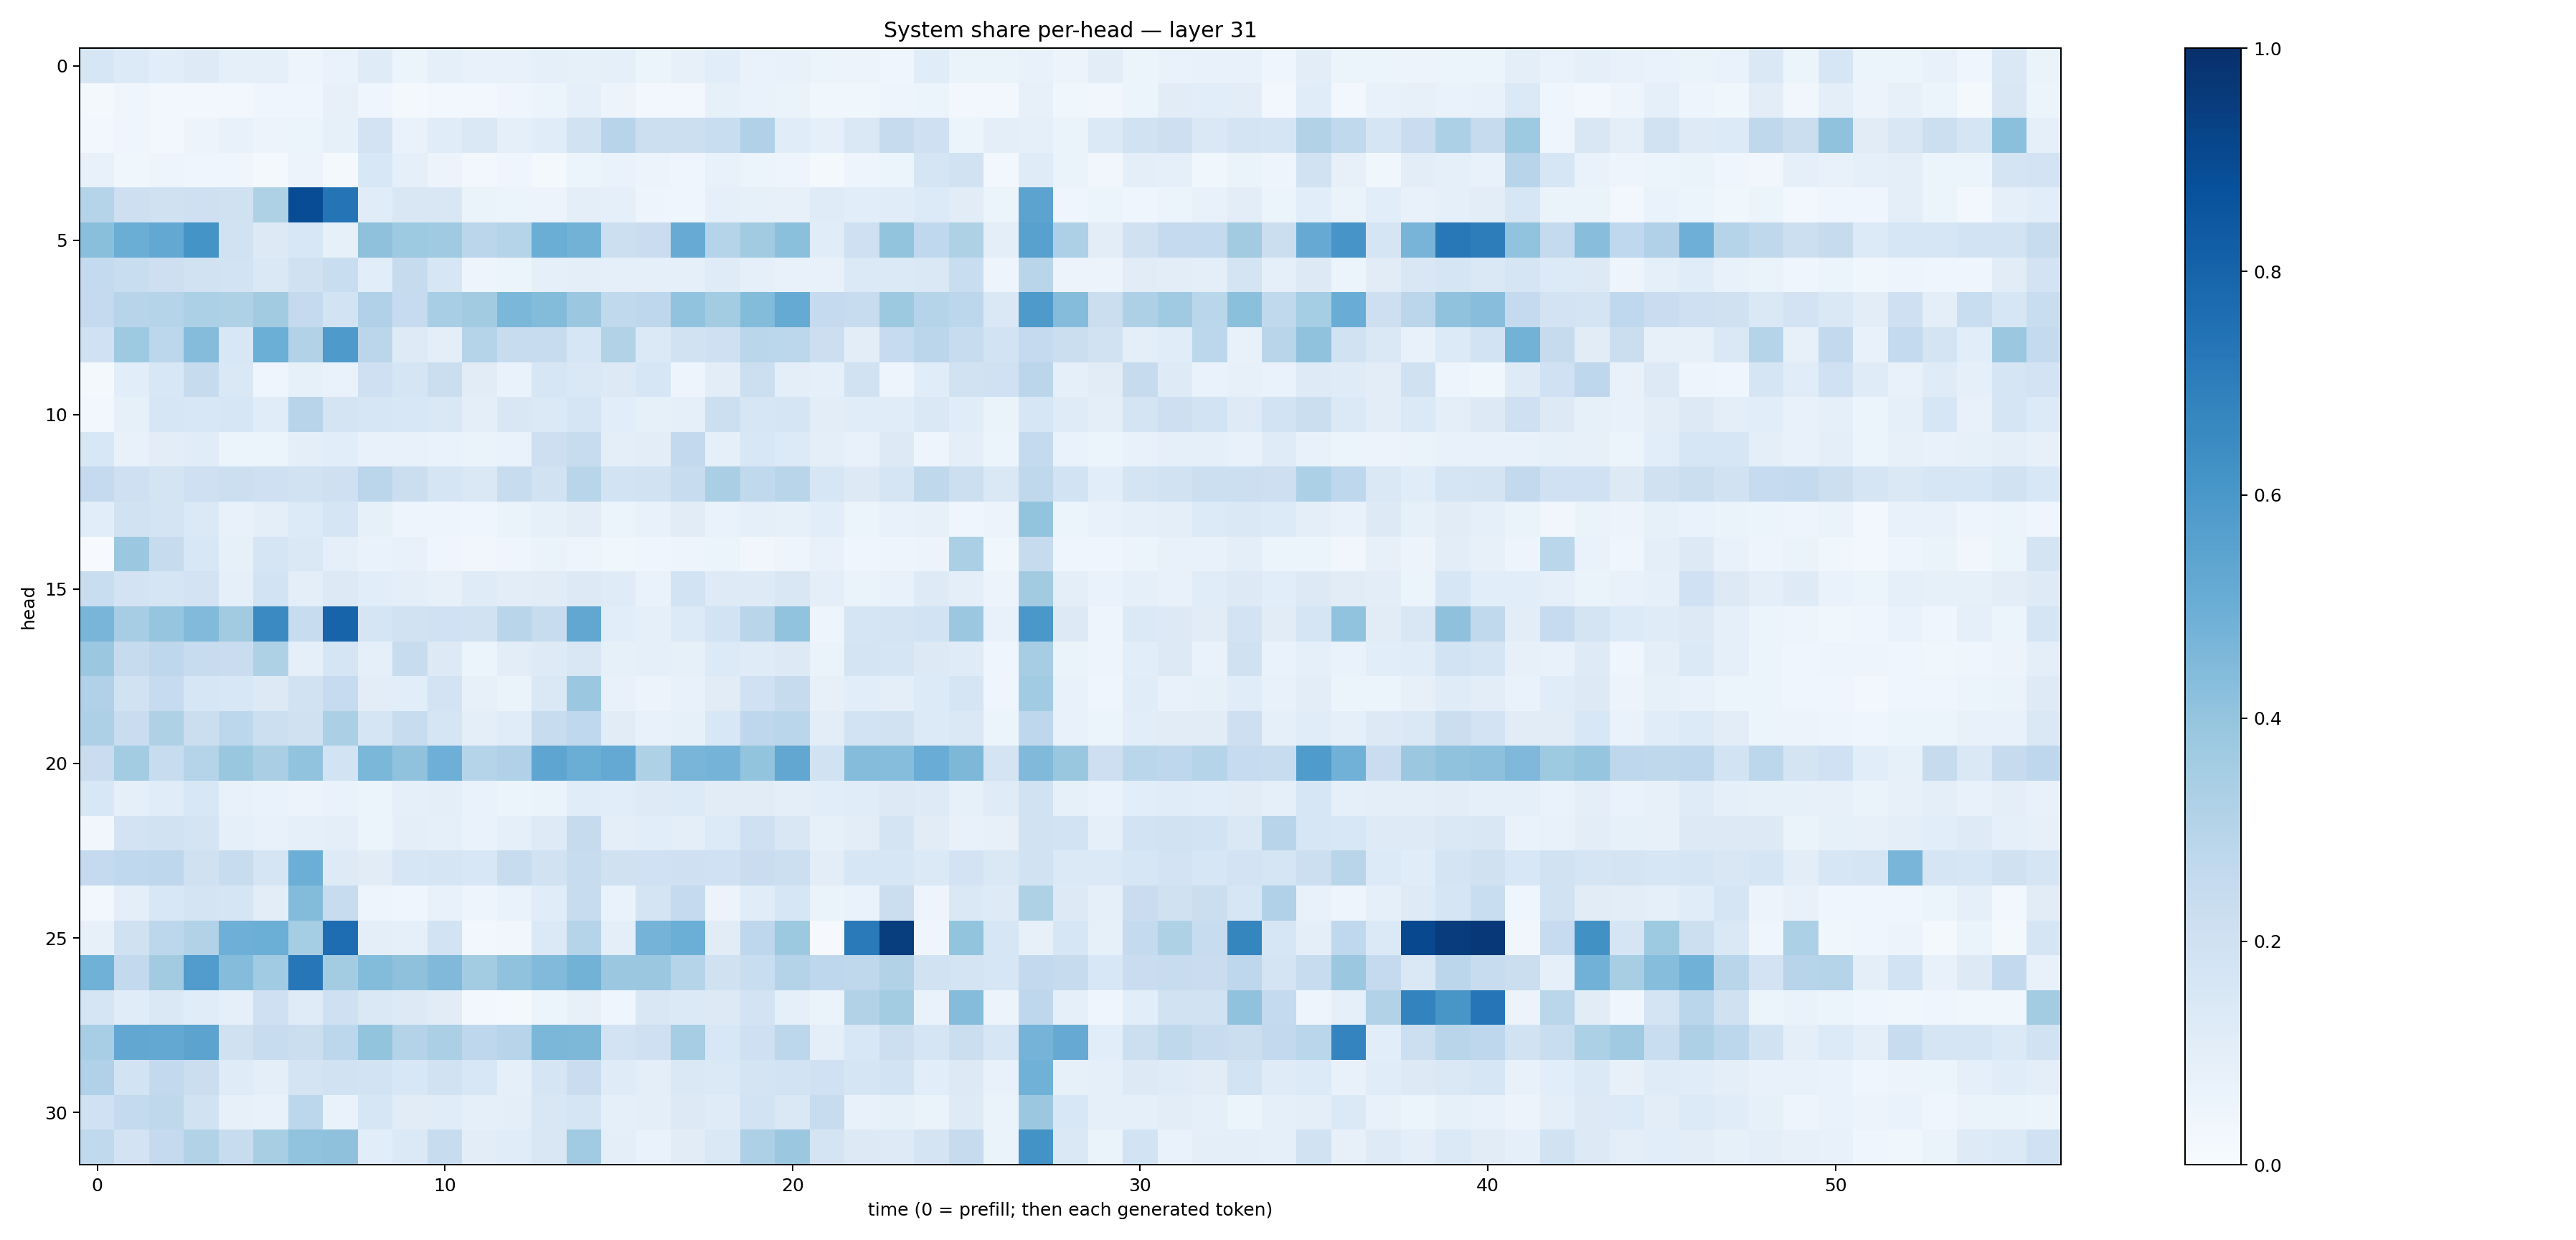

The table this chart was drawn from, first rows:
0.15753439, 0.13631737, 0.10658799, 0.12453223, 0.0922118, 0.08608197, 0.05019585, 0.06911663, 0.11895288, 0.058611855, 0.08698821, 0.0776578, 0.07662227, 0.09039968, 0.082449816, 0.08927398, 0.051419683, 0.07946633, 0.10558974, 0.06723909, 0.07367762, 0.05174695, 0.055836067, 0.04407372
0.02194, 0.03918, 0.02469, 0.02464, 0.02606, 0.04105, 0.04478, 0.07844, 0.04573, 0.02062, 0.02392, 0.0295, 0.04666, 0.0609, 0.09131, 0.0577, 0.02574, 0.02347, 0.08411, 0.0691, 0.06424, 0.03867, 0.03722, 0.04711
0.0256, 0.04503, 0.03068, 0.05777, 0.07166, 0.05853, 0.05359, 0.08247, 0.1815, 0.06664, 0.1161, 0.1434, 0.09223, 0.1161, 0.1945, 0.2949, 0.216, 0.218, 0.2313, 0.3172, 0.1149, 0.08768, 0.1425, 0.2426
0.07708, 0.03563, 0.04844, 0.04081, 0.04036, 0.01577, 0.0557, 0.0167, 0.1557, 0.09049, 0.0555, 0.02397, 0.04158, 0.0215, 0.05168, 0.06996, 0.05803, 0.03985, 0.07633, 0.06176, 0.05016, 0.02286, 0.04905, 0.06227
0.2993, 0.2124, 0.1981, 0.2041, 0.1972, 0.3227, 0.8882, 0.7373, 0.1152, 0.1496, 0.1504, 0.06636, 0.05454, 0.05491, 0.09525, 0.08875, 0.04718, 0.04284, 0.09323, 0.08561, 0.07865, 0.1199, 0.1093, 0.1134
0.4231, 0.5025, 0.5242, 0.6136, 0.1931, 0.1276, 0.1545, 0.08222, 0.4123, 0.3746, 0.3703, 0.2828, 0.2969, 0.5012, 0.4789, 0.2184, 0.2271, 0.51, 0.3021, 0.3615, 0.4204, 0.1141, 0.2091, 0.3989
0.2562, 0.2331, 0.2125, 0.1899, 0.1855, 0.1432, 0.1988, 0.2317, 0.1081, 0.2447, 0.1581, 0.04699, 0.06072, 0.08859, 0.099, 0.09227, 0.08838, 0.09069, 0.12, 0.0904, 0.07334, 0.07806, 0.1382, 0.1395
0.2514, 0.2934, 0.3016, 0.3303, 0.3229, 0.3594, 0.2508, 0.1852, 0.3186, 0.2478, 0.3468, 0.3607, 0.4581, 0.4409, 0.3792, 0.2651, 0.2766, 0.4059, 0.3564, 0.4409, 0.5191, 0.2504, 0.2381, 0.3784
0.2024, 0.3726, 0.2792, 0.4347, 0.1541, 0.4966, 0.3142, 0.5869, 0.2823, 0.1232, 0.09818, 0.3043, 0.2348, 0.2392, 0.16, 0.3133, 0.1403, 0.193, 0.2046, 0.2857, 0.2781, 0.2174, 0.1036, 0.2492
0.0181, 0.1091, 0.1537, 0.2428, 0.1455, 0.04084, 0.08482, 0.06745, 0.2072, 0.1666, 0.2227, 0.1119, 0.0685, 0.1608, 0.1418, 0.13, 0.1603, 0.05012, 0.1031, 0.2187, 0.09406, 0.08728, 0.1952, 0.04745
0.02678, 0.08574, 0.1633, 0.154, 0.157, 0.1153, 0.2955, 0.1738, 0.1628, 0.1525, 0.141, 0.09449, 0.1494, 0.1379, 0.1661, 0.1071, 0.0856, 0.08732, 0.2177, 0.1564, 0.1667, 0.1019, 0.1166, 0.1147
0.1536, 0.07774, 0.1022, 0.1137, 0.05865, 0.0595, 0.09693, 0.1086, 0.07082, 0.07354, 0.06993, 0.0646, 0.06833, 0.2134, 0.236, 0.09688, 0.1035, 0.2595, 0.08894, 0.1524, 0.1331, 0.09382, 0.07139, 0.1324
0.2519, 0.2047, 0.1763, 0.2099, 0.2151, 0.2039, 0.1878, 0.2073, 0.2843, 0.2253, 0.1694, 0.1456, 0.2391, 0.192, 0.2893, 0.1873, 0.1892, 0.2363, 0.3361, 0.2641, 0.2891, 0.1587, 0.1328, 0.1694
0.1057, 0.1918, 0.1741, 0.1401, 0.07261, 0.09644, 0.1344, 0.165, 0.08392, 0.04854, 0.04792, 0.04247, 0.06536, 0.08339, 0.1033, 0.05284, 0.07041, 0.1112, 0.06653, 0.0869, 0.08339, 0.1065, 0.06197, 0.0744
0.004512, 0.3828, 0.2439, 0.1542, 0.08459, 0.1663, 0.1421, 0.09334, 0.0697, 0.07463, 0.03953, 0.03158, 0.0447, 0.06334, 0.05008, 0.03726, 0.04581, 0.04855, 0.05203, 0.03206, 0.05007, 0.07274, 0.04204, 0.04872
0.2341, 0.1805, 0.1705, 0.1804, 0.08603, 0.186, 0.1005, 0.129, 0.1089, 0.09576, 0.0813, 0.1183, 0.1024, 0.111, 0.129, 0.1194, 0.06975, 0.1869, 0.1215, 0.1236, 0.1516, 0.09911, 0.06392, 0.07758
0.4652, 0.3481, 0.396, 0.4422, 0.3622, 0.649, 0.2389, 0.7996, 0.1709, 0.1943, 0.203, 0.1948, 0.2922, 0.2376, 0.5276, 0.1055, 0.0912, 0.1337, 0.1842, 0.2912, 0.4059, 0.0482, 0.1689, 0.1796
0.3812, 0.2445, 0.276, 0.2406, 0.2296, 0.3203, 0.09357, 0.1692, 0.0907, 0.2357, 0.1304, 0.05908, 0.1034, 0.1245, 0.1496, 0.08211, 0.08991, 0.08265, 0.1328, 0.1198, 0.1279, 0.06481, 0.1776, 0.1668
0.3195, 0.1922, 0.2474, 0.1599, 0.1559, 0.1319, 0.1919, 0.2491, 0.1027, 0.1077, 0.1802, 0.08118, 0.06512, 0.146, 0.3825, 0.07796, 0.05801, 0.07411, 0.1121, 0.2005, 0.2439, 0.08045, 0.1089, 0.09405
0.3251, 0.2302, 0.321, 0.2234, 0.2781, 0.2155, 0.199, 0.3345, 0.1675, 0.2386, 0.1676, 0.09649, 0.1162, 0.2354, 0.2676, 0.1118, 0.07565, 0.08378, 0.1554, 0.2762, 0.2852, 0.1028, 0.1837, 0.195
0.2292, 0.3563, 0.2372, 0.3046, 0.3857, 0.339, 0.4051, 0.1862, 0.4593, 0.4083, 0.4935, 0.2985, 0.3201, 0.5375, 0.5006, 0.5221, 0.3227, 0.4684, 0.4753, 0.4001, 0.5301, 0.1907, 0.4365, 0.4319
0.1539, 0.08731, 0.1149, 0.1524, 0.07265, 0.0698, 0.0559, 0.06991, 0.05975, 0.08791, 0.101, 0.06849, 0.06147, 0.06374, 0.1151, 0.1056, 0.1239, 0.133, 0.1119, 0.1103, 0.1013, 0.1058, 0.1158, 0.1297
0.03127, 0.1806, 0.195, 0.1787, 0.09144, 0.07294, 0.09176, 0.0965, 0.05383, 0.09904, 0.08772, 0.06882, 0.09261, 0.124, 0.2431, 0.09414, 0.1071, 0.09767, 0.1346, 0.208, 0.1496, 0.08465, 0.1036, 0.176
0.2526, 0.2674, 0.2748, 0.1975, 0.2402, 0.1675, 0.4963, 0.125, 0.1103, 0.1567, 0.1655, 0.1526, 0.2385, 0.1953, 0.2347, 0.1961, 0.1994, 0.2038, 0.1998, 0.2299, 0.2182, 0.1047, 0.16, 0.1632
0.03114, 0.09656, 0.1546, 0.1748, 0.1648, 0.1027, 0.4398, 0.2359, 0.04692, 0.04208, 0.0729, 0.04717, 0.06744, 0.1164, 0.2384, 0.06731, 0.1759, 0.2531, 0.05659, 0.1161, 0.1585, 0.06575, 0.06912, 0.225
0.08158, 0.1969, 0.2781, 0.3159, 0.4942, 0.4966, 0.3549, 0.7648, 0.09941, 0.09091, 0.1849, 0.02548, 0.03341, 0.1387, 0.3013, 0.09967, 0.476, 0.4967, 0.1118, 0.277, 0.3759, 0.00981, 0.7143, 0.9486
0.4855, 0.2595, 0.3601, 0.5748, 0.437, 0.3661, 0.7264, 0.3586, 0.4387, 0.4115, 0.4475, 0.3564, 0.4098, 0.4417, 0.4775, 0.381, 0.3795, 0.2994, 0.1983, 0.231, 0.3071, 0.2737, 0.2704, 0.3149
0.1672, 0.1171, 0.1454, 0.1141, 0.08716, 0.2103, 0.1201, 0.2031, 0.1432, 0.1275, 0.1095, 0.02714, 0.02289, 0.05179, 0.07826, 0.04331, 0.15, 0.1394, 0.1266, 0.1814, 0.08792, 0.06387, 0.3164, 0.3576
0.3466, 0.5309, 0.5263, 0.5466, 0.1954, 0.2355, 0.2254, 0.278, 0.4005, 0.3077, 0.3359, 0.2771, 0.2965, 0.4599, 0.4546, 0.1812, 0.2067, 0.3501, 0.1561, 0.2034, 0.2786, 0.09583, 0.1537, 0.2155
0.3176, 0.1836, 0.2594, 0.2231, 0.1196, 0.09629, 0.1786, 0.1947, 0.1848, 0.1558, 0.1936, 0.1546, 0.08832, 0.1677, 0.2301, 0.1185, 0.09761, 0.1483, 0.1405, 0.1726, 0.1873, 0.2004, 0.1649, 0.1839
0.2014, 0.2575, 0.2696, 0.1927, 0.08092, 0.0711, 0.2781, 0.06888, 0.1591, 0.1113, 0.1145, 0.09288, 0.09571, 0.1516, 0.1694, 0.08969, 0.09686, 0.129, 0.1204, 0.1871, 0.1468, 0.2347, 0.07147, 0.08573
0.2656, 0.18, 0.2507, 0.3163, 0.2379, 0.3432, 0.4031, 0.4122, 0.1061, 0.1399, 0.2407, 0.1038, 0.1151, 0.15, 0.3639, 0.1004, 0.06948, 0.1109, 0.1411, 0.3259, 0.3798, 0.1766, 0.1288, 0.1242
